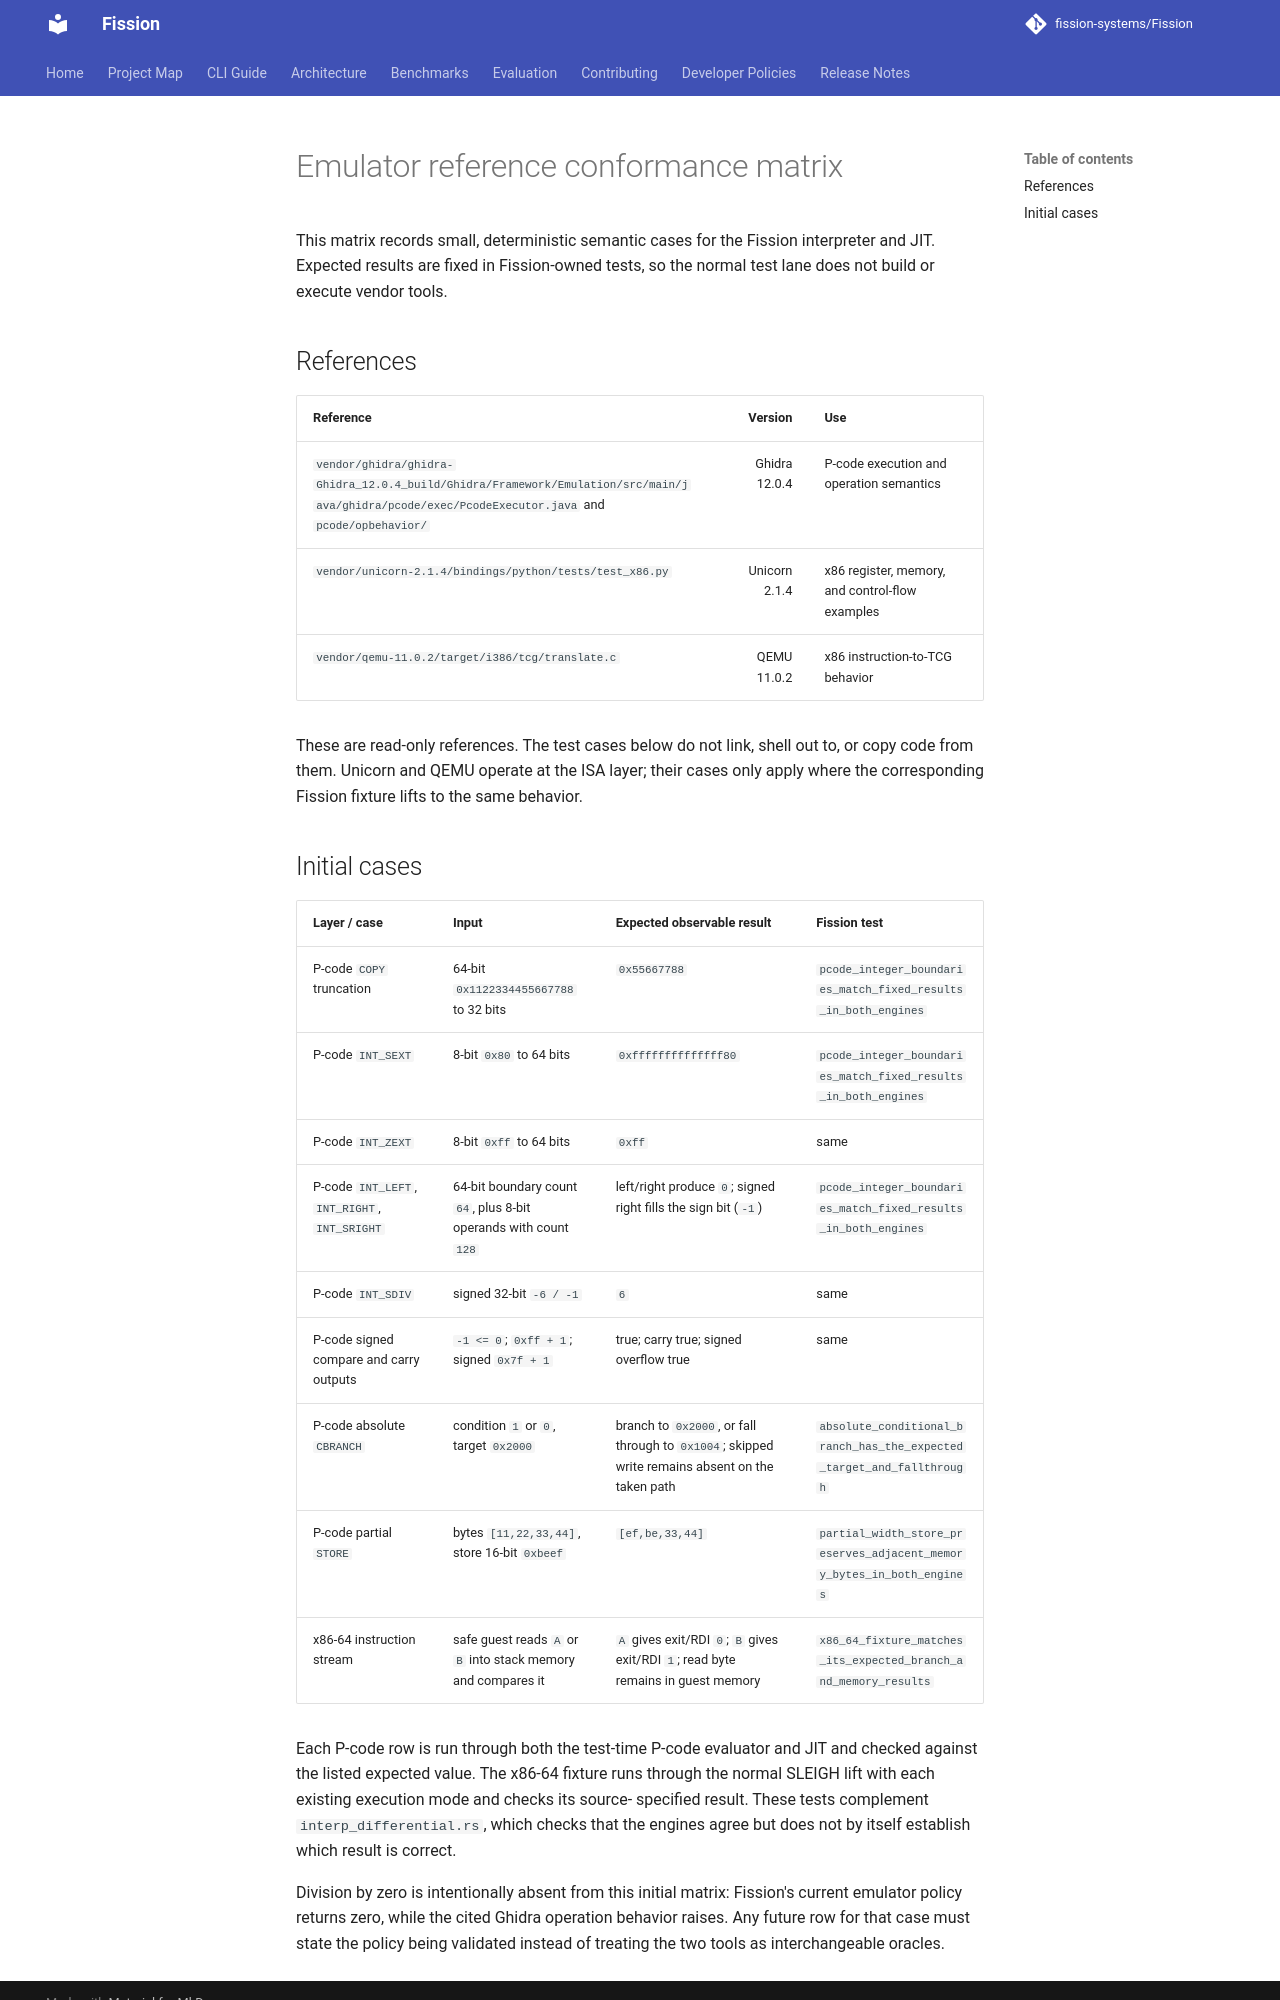

repository: fission-systems/Fission · page: plans/emulator-reference-conformance/index.html · generator: mkdocs

# Emulator reference conformance matrix

This matrix records small, deterministic semantic cases for the Fission
interpreter and JIT. Expected results are fixed in Fission-owned tests, so the
normal test lane does not build or execute vendor tools.

## References

| Reference | Version | Use |
|---|---:|---|
| `vendor/ghidra/ghidra-Ghidra_12.0.4_build/Ghidra/Framework/Emulation/src/main/java/ghidra/pcode/exec/PcodeExecutor.java` and `pcode/opbehavior/` | Ghidra 12.0.4 | P-code execution and operation semantics |
| `vendor/unicorn-2.1.4/bindings/python/tests/test_x86.py` | Unicorn 2.1.4 | x86 register, memory, and control-flow examples |
| `vendor/qemu-11.0.2/target/i386/tcg/translate.c` | QEMU 11.0.2 | x86 instruction-to-TCG behavior |

These are read-only references. The test cases below do not link, shell out to,
or copy code from them. Unicorn and QEMU operate at the ISA layer; their cases
only apply where the corresponding Fission fixture lifts to the same behavior.
